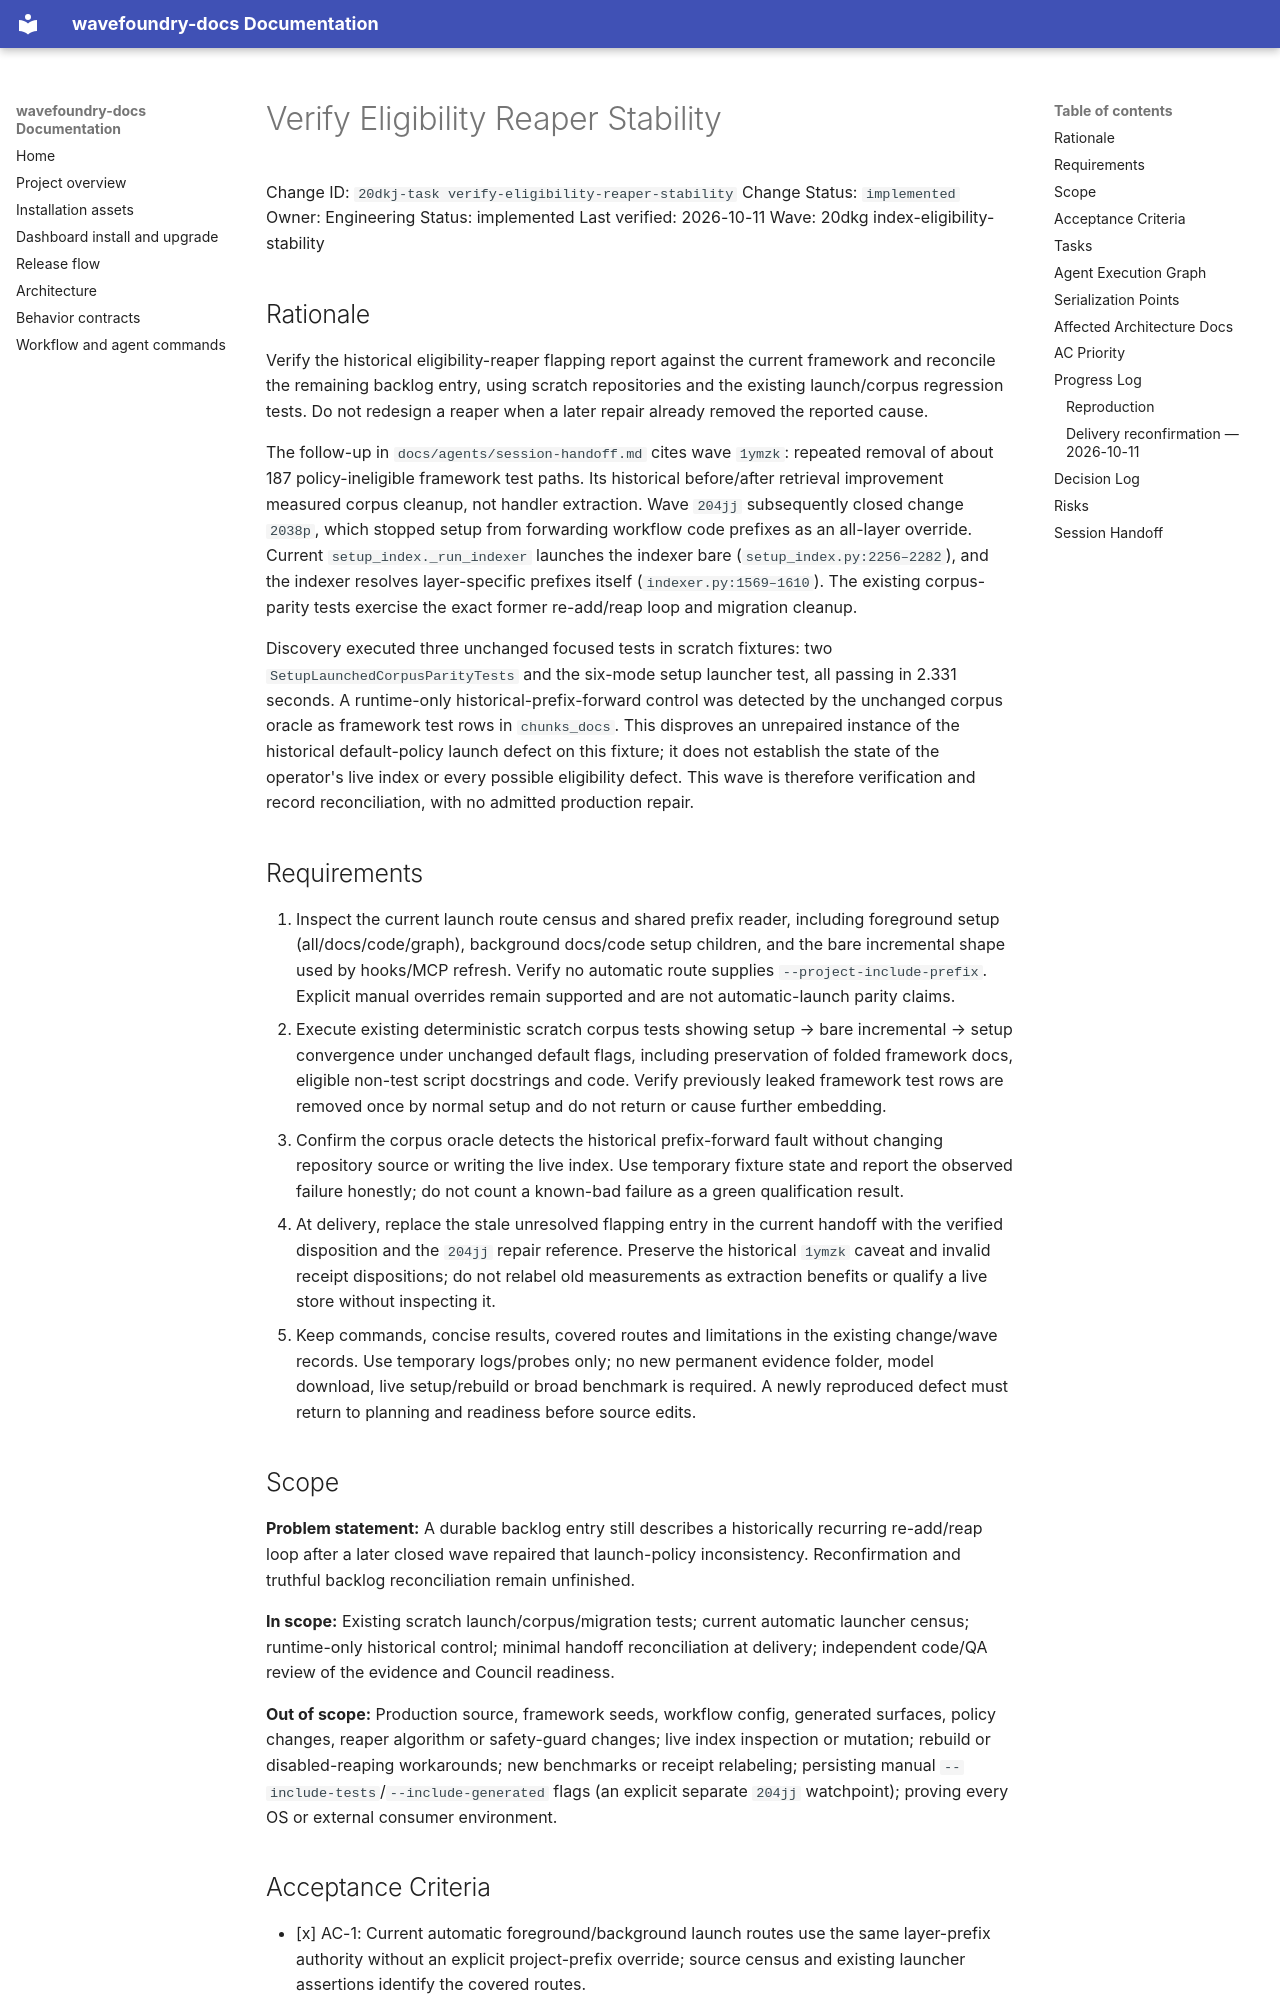

repository: coryhacking/wavefoundry · page: waves/20dkg index-eligibility-stability/20dkj-task verify-eligibility-reaper-stability/index.html · generator: mkdocs

# Verify Eligibility Reaper Stability

Change ID: `20dkj-task verify-eligibility-reaper-stability`
Change Status: `implemented`
Owner: Engineering
Status: implemented
Last verified: 2026-10-11
Wave: 20dkg index-eligibility-stability

## Rationale

Verify the historical eligibility-reaper flapping report against the current framework and reconcile the remaining backlog entry, using scratch repositories and the existing launch/corpus regression tests. Do not redesign a reaper when a later repair already removed the reported cause.

The follow-up in `docs/agents/session-handoff.md` cites wave `1ymzk`: repeated removal of about 187 policy-ineligible framework test paths. Its historical before/after retrieval improvement measured corpus cleanup, not handler extraction. Wave `204jj` subsequently closed change `2038p`, which stopped setup from forwarding workflow code prefixes as an all-layer override. Current `setup_index._run_indexer` launches the indexer bare (`setup_index.py:2256–2282`), and the indexer resolves layer-specific prefixes itself (`indexer.py:1569–1610`). The existing corpus-parity tests exercise the exact former re-add/reap loop and migration cleanup.

Discovery executed three unchanged focused tests in scratch fixtures: two `SetupLaunchedCorpusParityTests` and the six-mode setup launcher test, all passing in 2.331 seconds. A runtime-only historical-prefix-forward control was detected by the unchanged corpus oracle as framework test rows in `chunks_docs`. This disproves an unrepaired instance of the historical default-policy launch defect on this fixture; it does not establish the state of the operator's live index or every possible eligibility defect. This wave is therefore verification and record reconciliation, with no admitted production repair.

## Requirements

1. Inspect the current launch route census and shared prefix reader, including foreground setup (all/docs/code/graph), background docs/code setup children, and the bare incremental shape used by hooks/MCP refresh. Verify no automatic route supplies `--project-include-prefix`. Explicit manual overrides remain supported and are not automatic-launch parity claims.
2. Execute existing deterministic scratch corpus tests showing setup → bare incremental → setup convergence under unchanged default flags, including preservation of folded framework docs, eligible non-test script docstrings and code. Verify previously leaked framework test rows are removed once by normal setup and do not return or cause further embedding.
3. Confirm the corpus oracle detects the historical prefix-forward fault without changing repository source or writing the live index. Use temporary fixture state and report the observed failure honestly; do not count a known-bad failure as a green qualification result.
4. At delivery, replace the stale unresolved flapping entry in the current handoff with the verified disposition and the `204jj` repair reference. Preserve the historical `1ymzk` caveat and invalid receipt dispositions; do not relabel old measurements as extraction benefits or qualify a live store without inspecting it.
5. Keep commands, concise results, covered routes and limitations in the existing change/wave records. Use temporary logs/probes only; no new permanent evidence folder, model download, live setup/rebuild or broad benchmark is required. A newly reproduced defect must return to planning and readiness before source edits.
